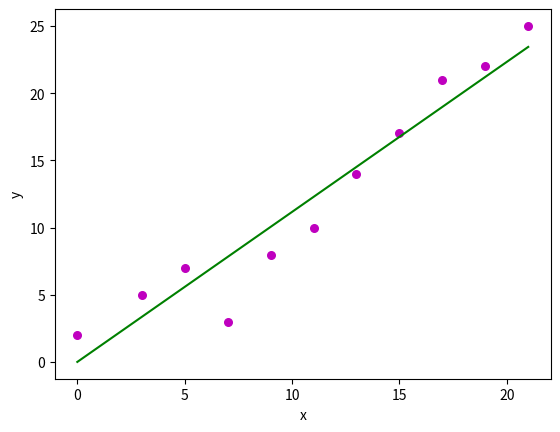

The script that saved this image:
import numpy as np
import matplotlib.pyplot as plt
 
def coefficient_estimation(x, y):
    # number of observations
    n = np.size(x)
 
    # mean of x and y vector
    mean_x, mean_y = np.mean(x), np.mean(y)
 
    # calculating cross-deviation and deviation about x
    dev_xy = np.sum(y*x - n*mean_y*mean_x)
    dev_xx = np.sum(x*x - n*mean_x*mean_x)
 
    # calculating regression coefficients
    b_1 = dev_xy / dev_xx
    b_0 = mean_y - b_1*mean_x
 
    return(b_0, b_1)
 
def regression_line_plot(x, y, b):
    # plotting actual points as scatter plot
    plt.scatter(x, y, color = "m",
               marker = "o", s = 30)
 
    # predicted response
    y_pred = b[0] + b[1]*x
 
    # plotting the regression line
    plt.plot(x, y_pred, color = "g")
 
    # labelling
    plt.xlabel('x')
    plt.ylabel('y')
 
    # function to show plot
    plt.show()
 
def main():
    # observations input
    x = np.array([0, 3, 5,7, 9,11,13,15,17,19,21])
    y = np.array([2, 5, 7, 3, 8, 10, 14, 17, 21, 22, 25])
 
    # coefficient estimation output
    b = coefficient_estimation(x, y)
    print("b_0 = {}  \
          \nb_1 = {}".format(b[0], b[1]))
    # regression line plot output
    regression_line_plot(x, y, b)
 
if __name__ == "__main__":
    main()